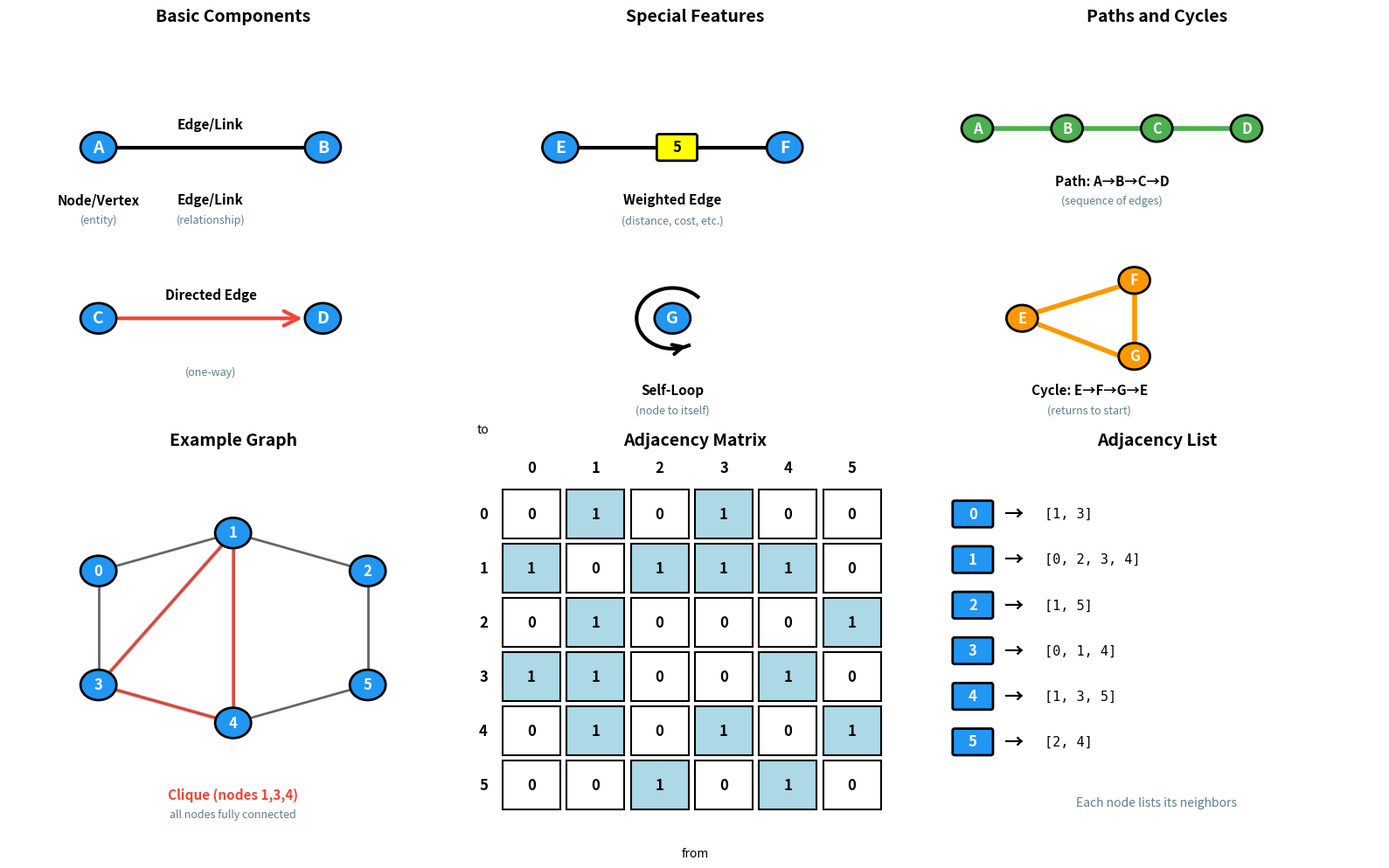

Here is the Python script that generated this plot: (Note: this script raises an exception after producing the figure.)
"""
Generate Graph Terminology Visual Dictionary
Shows fundamental graph concepts with labeled examples
"""

import matplotlib.pyplot as plt
import matplotlib.patches as mpatches
from matplotlib.patches import FancyBboxPatch, FancyArrowPatch, Circle, Wedge
import numpy as np

# Color palette
BLUE = '#2196F3'
GREEN = '#4CAF50'
ORANGE = '#FF9800'
RED = '#F44336'
PURPLE = '#9C27B0'
GRAY = '#607D8B'

fig = plt.figure(figsize=(16, 10))

# ============= Panel 1: Basic Terminology (Top Left) =============
ax1 = plt.subplot(2, 3, 1)
ax1.set_xlim(0, 10)
ax1.set_ylim(0, 10)
ax1.axis('off')
ax1.set_title('Basic Components', fontsize=14, fontweight='bold', pad=10)

# Node/Vertex
node_A = Circle((2, 7), 0.4, color=BLUE, ec='black', linewidth=2, zorder=3)
ax1.add_patch(node_A)
ax1.text(2, 7, 'A', ha='center', va='center', fontsize=14, fontweight='bold', color='white', zorder=4)
ax1.text(2, 5.5, 'Node/Vertex', ha='center', fontsize=11, fontweight='bold')
ax1.text(2, 5, '(entity)', ha='center', fontsize=9, style='italic', color=GRAY)

# Edge/Link
node_B = Circle((7, 7), 0.4, color=BLUE, ec='black', linewidth=2, zorder=3)
ax1.add_patch(node_B)
ax1.text(7, 7, 'B', ha='center', va='center', fontsize=14, fontweight='bold', color='white', zorder=4)
ax1.plot([2.4, 6.6], [7, 7], 'k-', linewidth=3, zorder=2)
ax1.text(4.5, 7.5, 'Edge/Link', ha='center', fontsize=11, fontweight='bold')
ax1.text(4.5, 5.5, 'Edge/Link', ha='center', fontsize=11, fontweight='bold')
ax1.text(4.5, 5, '(relationship)', ha='center', fontsize=9, style='italic', color=GRAY)

# Directed edge
node_C = Circle((2, 2.5), 0.4, color=BLUE, ec='black', linewidth=2, zorder=3)
ax1.add_patch(node_C)
ax1.text(2, 2.5, 'C', ha='center', va='center', fontsize=14, fontweight='bold', color='white', zorder=4)

node_D = Circle((7, 2.5), 0.4, color=BLUE, ec='black', linewidth=2, zorder=3)
ax1.add_patch(node_D)
ax1.text(7, 2.5, 'D', ha='center', va='center', fontsize=14, fontweight='bold', color='white', zorder=4)

arrow = FancyArrowPatch((2.4, 2.5), (6.6, 2.5), arrowstyle='->',
                        mutation_scale=30, linewidth=3, color=RED, zorder=2)
ax1.add_patch(arrow)
ax1.text(4.5, 3, 'Directed Edge', ha='center', fontsize=11, fontweight='bold')
ax1.text(4.5, 1, '(one-way)', ha='center', fontsize=9, style='italic', color=GRAY)

# ============= Panel 2: Advanced Components (Top Middle) =============
ax2 = plt.subplot(2, 3, 2)
ax2.set_xlim(0, 10)
ax2.set_ylim(0, 10)
ax2.axis('off')
ax2.set_title('Special Features', fontsize=14, fontweight='bold', pad=10)

# Weighted edge
node_E = Circle((2, 7), 0.4, color=BLUE, ec='black', linewidth=2, zorder=3)
ax2.add_patch(node_E)
ax2.text(2, 7, 'E', ha='center', va='center', fontsize=14, fontweight='bold', color='white', zorder=4)

node_F = Circle((7, 7), 0.4, color=BLUE, ec='black', linewidth=2, zorder=3)
ax2.add_patch(node_F)
ax2.text(7, 7, 'F', ha='center', va='center', fontsize=14, fontweight='bold', color='white', zorder=4)

ax2.plot([2.4, 6.6], [7, 7], 'k-', linewidth=3, zorder=2)
# Weight label on edge
weight_box = FancyBboxPatch((4.2, 6.7), 0.8, 0.6, boxstyle="round,pad=0.05",
                            facecolor='yellow', edgecolor='black', linewidth=2, zorder=4)
ax2.add_patch(weight_box)
ax2.text(4.6, 7, '5', ha='center', va='center', fontsize=12, fontweight='bold', zorder=5)
ax2.text(4.5, 5.5, 'Weighted Edge', ha='center', fontsize=11, fontweight='bold')
ax2.text(4.5, 5, '(distance, cost, etc.)', ha='center', fontsize=9, style='italic', color=GRAY)

# Self-loop
node_G = Circle((4.5, 2.5), 0.4, color=BLUE, ec='black', linewidth=2, zorder=3)
ax2.add_patch(node_G)
ax2.text(4.5, 2.5, 'G', ha='center', va='center', fontsize=14, fontweight='bold', color='white', zorder=4)

# Draw self-loop as arc
theta = np.linspace(0, 2*np.pi*0.7, 50)
loop_r = 0.8
loop_x = 4.5 + loop_r * np.cos(theta + np.pi/4)
loop_y = 2.5 + loop_r * np.sin(theta + np.pi/4)
ax2.plot(loop_x, loop_y, 'k-', linewidth=3, zorder=2)
# Add arrowhead
arrow_loop = FancyArrowPatch((loop_x[-5], loop_y[-5]), (loop_x[-1], loop_y[-1]),
                             arrowstyle='->', mutation_scale=20, linewidth=3, color='black', zorder=2)
ax2.add_patch(arrow_loop)

ax2.text(4.5, 0.5, 'Self-Loop', ha='center', fontsize=11, fontweight='bold')
ax2.text(4.5, 0, '(node to itself)', ha='center', fontsize=9, style='italic', color=GRAY)

# ============= Panel 3: Path and Cycle (Top Right) =============
ax3 = plt.subplot(2, 3, 3)
ax3.set_xlim(0, 10)
ax3.set_ylim(0, 10)
ax3.axis('off')
ax3.set_title('Paths and Cycles', fontsize=14, fontweight='bold', pad=10)

# Path example
path_nodes = {
    'A': (1, 7.5),
    'B': (3, 7.5),
    'C': (5, 7.5),
    'D': (7, 7.5)
}

for label, (x, y) in path_nodes.items():
    if label in ['A', 'B', 'C', 'D']:
        color = GREEN
    else:
        color = BLUE
    node = Circle((x, y), 0.35, color=color, ec='black', linewidth=2, zorder=3)
    ax3.add_patch(node)
    ax3.text(x, y, label, ha='center', va='center', fontsize=12, fontweight='bold', color='white', zorder=4)

# Highlight path
ax3.plot([1.35, 2.65], [7.5, 7.5], color=GREEN, linewidth=4, zorder=2)
ax3.plot([3.35, 4.65], [7.5, 7.5], color=GREEN, linewidth=4, zorder=2)
ax3.plot([5.35, 6.65], [7.5, 7.5], color=GREEN, linewidth=4, zorder=2)

ax3.text(4, 6, 'Path: A→B→C→D', ha='center', fontsize=11, fontweight='bold')
ax3.text(4, 5.5, '(sequence of edges)', ha='center', fontsize=9, style='italic', color=GRAY)

# Cycle example
cycle_nodes = {
    'E': (2, 2.5),
    'F': (4.5, 3.5),
    'G': (4.5, 1.5)
}

for label, (x, y) in cycle_nodes.items():
    node = Circle((x, y), 0.35, color=ORANGE, ec='black', linewidth=2, zorder=3)
    ax3.add_patch(node)
    ax3.text(x, y, label, ha='center', va='center', fontsize=12, fontweight='bold', color='white', zorder=4)

# Cycle edges
ax3.plot([2.3, 4.2], [2.65, 3.35], color=ORANGE, linewidth=4, zorder=2)
ax3.plot([4.5, 4.5], [3.15, 1.85], color=ORANGE, linewidth=4, zorder=2)
ax3.plot([4.2, 2.35], [1.5, 2.35], color=ORANGE, linewidth=4, zorder=2)

ax3.text(3.5, 0.5, 'Cycle: E→F→G→E', ha='center', fontsize=11, fontweight='bold')
ax3.text(3.5, 0, '(returns to start)', ha='center', fontsize=9, style='italic', color=GRAY)

# ============= Panel 4: Graph Visualization (Bottom Left) =============
ax4 = plt.subplot(2, 3, 4)
ax4.set_xlim(0, 10)
ax4.set_ylim(0, 10)
ax4.axis('off')
ax4.set_title('Example Graph', fontsize=14, fontweight='bold', pad=10)

# 6-node graph
graph_nodes = {
    0: (2, 7),
    1: (5, 8),
    2: (8, 7),
    3: (2, 4),
    4: (5, 3),
    5: (8, 4)
}

edges = [(0, 1), (0, 3), (1, 2), (1, 3), (1, 4), (2, 5), (3, 4), (4, 5)]

# Draw edges first
for u, v in edges:
    x1, y1 = graph_nodes[u]
    x2, y2 = graph_nodes[v]
    ax4.plot([x1, x2], [y1, y2], 'k-', linewidth=2, zorder=1, alpha=0.6)

# Draw nodes
for node, (x, y) in graph_nodes.items():
    circle = Circle((x, y), 0.4, color=BLUE, ec='black', linewidth=2, zorder=3)
    ax4.add_patch(circle)
    ax4.text(x, y, str(node), ha='center', va='center', fontsize=12,
             fontweight='bold', color='white', zorder=4)

# Add clique highlight
clique_nodes = [1, 3, 4]
for i, n1 in enumerate(clique_nodes):
    for n2 in clique_nodes[i+1:]:
        if (n1, n2) in edges or (n2, n1) in edges:
            x1, y1 = graph_nodes[n1]
            x2, y2 = graph_nodes[n2]
            ax4.plot([x1, x2], [y1, y2], color=RED, linewidth=3, zorder=2, alpha=0.7)

ax4.text(5, 1, 'Clique (nodes 1,3,4)', ha='center', fontsize=11,
         fontweight='bold', color=RED)
ax4.text(5, 0.5, 'all nodes fully connected', ha='center', fontsize=9,
         style='italic', color=GRAY)

# ============= Panel 5: Adjacency Matrix (Bottom Middle) =============
ax5 = plt.subplot(2, 3, 5)
ax5.set_xlim(-0.5, 6.5)
ax5.set_ylim(-0.5, 6.5)
ax5.axis('off')
ax5.set_title('Adjacency Matrix', fontsize=14, fontweight='bold', pad=10)

# Create adjacency matrix
adj_matrix = np.zeros((6, 6))
for u, v in edges:
    adj_matrix[u][v] = 1
    adj_matrix[v][u] = 1  # Undirected

# Draw matrix
cell_size = 0.9
for i in range(6):
    for j in range(6):
        color = 'lightblue' if adj_matrix[i][j] == 1 else 'white'
        rect = mpatches.Rectangle((j, 5-i), cell_size, cell_size,
                                  facecolor=color, edgecolor='black', linewidth=1.5)
        ax5.add_patch(rect)
        ax5.text(j + cell_size/2, 5-i + cell_size/2, str(int(adj_matrix[i][j])),
                ha='center', va='center', fontsize=12, fontweight='bold')

# Row and column labels
for i in range(6):
    ax5.text(-0.3, 5-i + cell_size/2, str(i), ha='center', va='center',
            fontsize=12, fontweight='bold')
    ax5.text(i + cell_size/2, 6.3, str(i), ha='center', va='center',
            fontsize=12, fontweight='bold')

ax5.text(-0.3, 7, 'to', ha='center', va='center', fontsize=10, style='italic')
ax5.text(3, -0.8, 'from', ha='center', va='center', fontsize=10, style='italic')

# ============= Panel 6: Adjacency List (Bottom Right) =============
ax6 = plt.subplot(2, 3, 6)
ax6.set_xlim(0, 10)
ax6.set_ylim(0, 10)
ax6.axis('off')
ax6.set_title('Adjacency List', fontsize=14, fontweight='bold', pad=10)

# Build adjacency list
adj_list = {i: [] for i in range(6)}
for u, v in edges:
    adj_list[u].append(v)
    adj_list[v].append(u)

# Sort for consistency
for node in adj_list:
    adj_list[node].sort()

# Display adjacency list
y_start = 8.5
line_height = 1.2
for node, neighbors in adj_list.items():
    y = y_start - node * line_height
    neighbors_str = ', '.join(map(str, neighbors))

    # Node box
    node_box = FancyBboxPatch((0.5, y-0.3), 0.8, 0.6, boxstyle="round,pad=0.05",
                              facecolor=BLUE, edgecolor='black', linewidth=2)
    ax6.add_patch(node_box)
    ax6.text(0.9, y, str(node), ha='center', va='center', fontsize=12,
            fontweight='bold', color='white')

    # Arrow
    ax6.text(1.8, y, '→', ha='center', va='center', fontsize=16, fontweight='bold')

    # Neighbors
    ax6.text(2.5, y, f'[{neighbors_str}]', ha='left', va='center', fontsize=11,
            family='monospace')

ax6.text(5, 0.8, 'Each node lists its neighbors', ha='center', fontsize=10,
        style='italic', color=GRAY)

plt.tight_layout()
plt.savefig('/home/chirag/ds-book/book/course-10-advanced/ch38-graphs/diagrams/graph_terminology.png',
            dpi=150, bbox_inches='tight', facecolor='white')
print("Graph terminology diagram saved successfully!")
